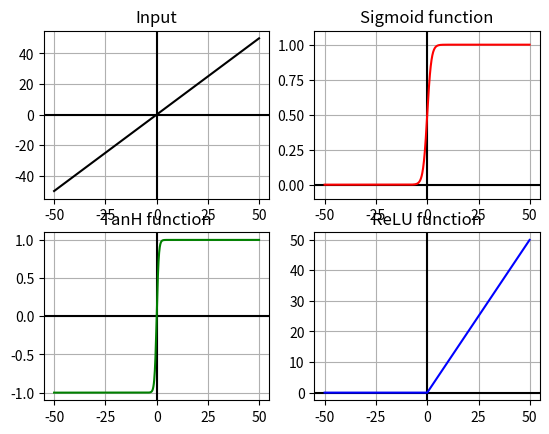

Write Python code to recreate this figure.
import numpy as np
import matplotlib.pyplot as plt

def sigmoid(x):
	return 1/(1+np.exp(-x))

def tanh(x):
	#return 2/(1+np.exp(-2x)) - 1
	return 2 * sigmoid(2*x) - 1

def relu(x):
    return x *(x>=0) 
    
x = np.arange(-50,50,0.1)	
y1 = sigmoid(x)
y2 = tanh(x)
y3 = relu(x)

# create 4 graph
fig = plt.figure()
ax1 = fig.add_subplot(221)
ax2 = fig.add_subplot(222)
ax3 = fig.add_subplot(223)
ax4 = fig.add_subplot(224)

ax1.title.set_text('Input')
ax2.title.set_text('Sigmoid function')
ax3.title.set_text('TanH function')
ax4.title.set_text('ReLU function')

# set scale on y axis
ax2.set_ylim([-0.1, 1.1])
ax3.set_ylim([-1.1, 1.1])
#ax4.set_ylim([-0.2, x])

def diplay_xy_axis(ax):
    #ax.set_aspect('equal')
    ax.grid(True, which='both')
    ax.axhline(y=0, color='k')
    ax.axvline(x=0, color='k')

diplay_xy_axis(ax1)
diplay_xy_axis(ax2)
diplay_xy_axis(ax3)
diplay_xy_axis(ax4)

# show all graphs
ax1.plot(x, x,'k-')
ax2.plot(x, y1,'r-')
ax3.plot(x, y2,'g-')
ax4.plot(x, y3,'b-')
plt.show()